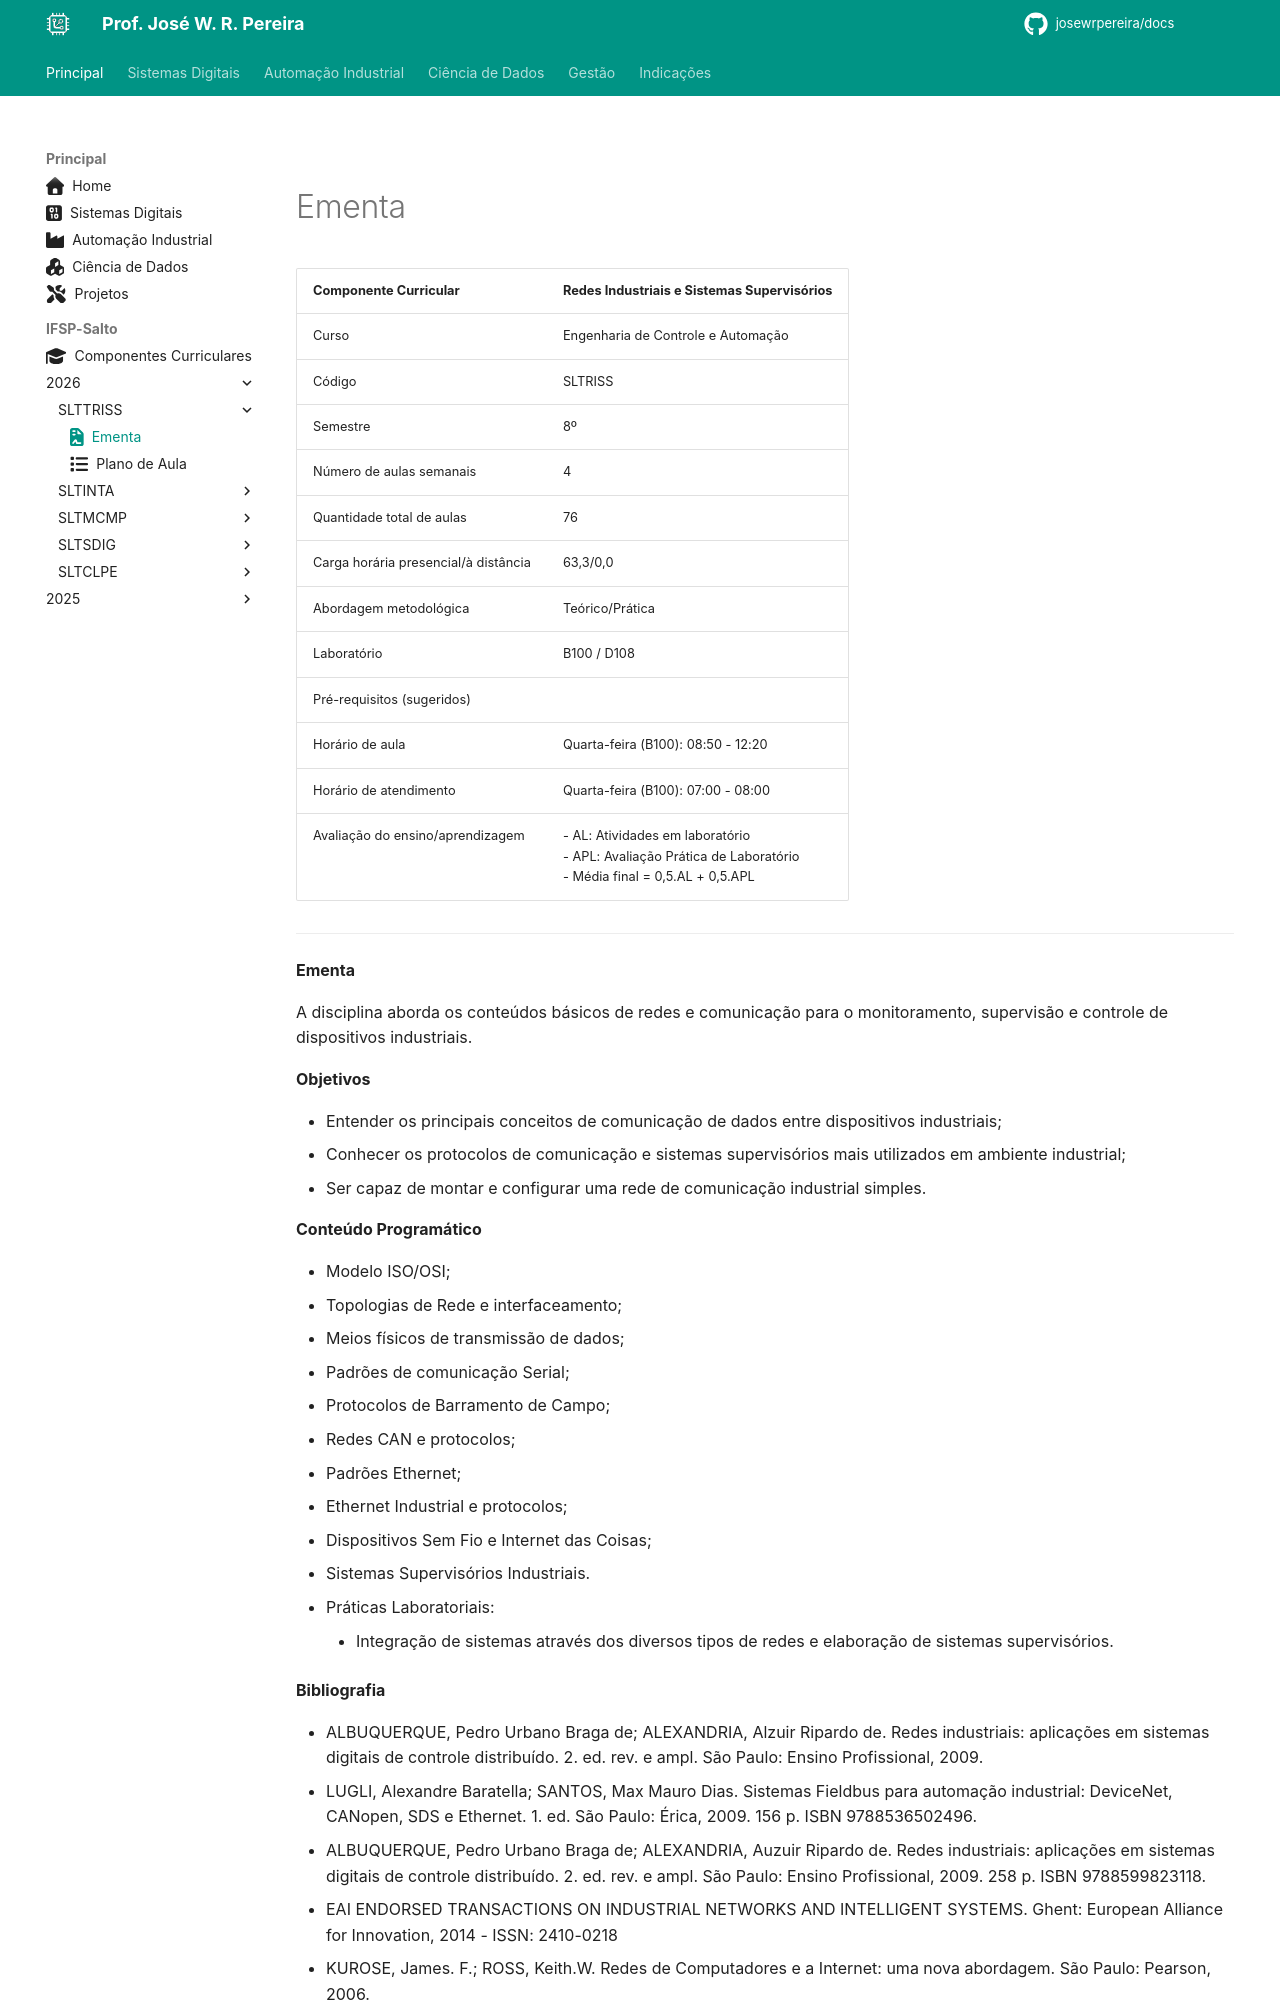

repository: JoseWRPereira/docs · page: ifsp-slt/automacao/sltriss_ementa/index.html · generator: mkdocs

---
title: Ementa
icon: fontawesome/solid/file-contract
author:
 - José W. R. Pereira
tags:
 - Redes Industriais e Sistemas Supervisórios
 - SLTRISS
---

#

# Ementa

| Componente Curricular | Redes Industriais e Sistemas Supervisórios |
|:---|:---|
| Curso | Engenharia de Controle e Automação |
| Código | SLTRISS |
| Semestre | 8º |
| Número de aulas semanais | 4 |
| Quantidade total de aulas | 76 |
| Carga horária presencial/à distância | 63,3/0,0 |
| Abordagem metodológica | Teórico/Prática |
| Laboratório | B100 / D108 |
| Pré-requisitos (sugeridos) |  |
| Horário de aula | Quarta-feira (B100): 08:50 - 12:20 |
| Horário de atendimento | Quarta-feira (B100): 07:00 - 08:00 |
| Avaliação do ensino/aprendizagem | - AL: Atividades em laboratório <br> - APL: Avaliação Prática de Laboratório <br> - Média final = 0,5.AL + 0,5.APL| 

---


**Ementa**

A disciplina aborda os conteúdos básicos de redes e comunicação para o monitoramento, supervisão e controle de dispositivos industriais.

**Objetivos**

- Entender os principais conceitos de comunicação de dados entre dispositivos industriais;
- Conhecer os protocolos de comunicação e sistemas supervisórios mais utilizados em ambiente industrial;
- Ser capaz de montar e configurar uma rede de comunicação industrial simples.


**Conteúdo Programático**

- Modelo ISO/OSI;
- Topologias de Rede e interfaceamento;
- Meios físicos de transmissão de dados;
- Padrões de comunicação Serial;
- Protocolos de Barramento de Campo;
- Redes CAN e protocolos;
- Padrões Ethernet;
- Ethernet Industrial e protocolos;
- Dispositivos Sem Fio e Internet das Coisas;
- Sistemas Supervisórios Industriais.
- Práticas Laboratoriais: 
	- Integração de sistemas através dos diversos tipos de redes e elaboração de sistemas supervisórios.

**Bibliografia**
